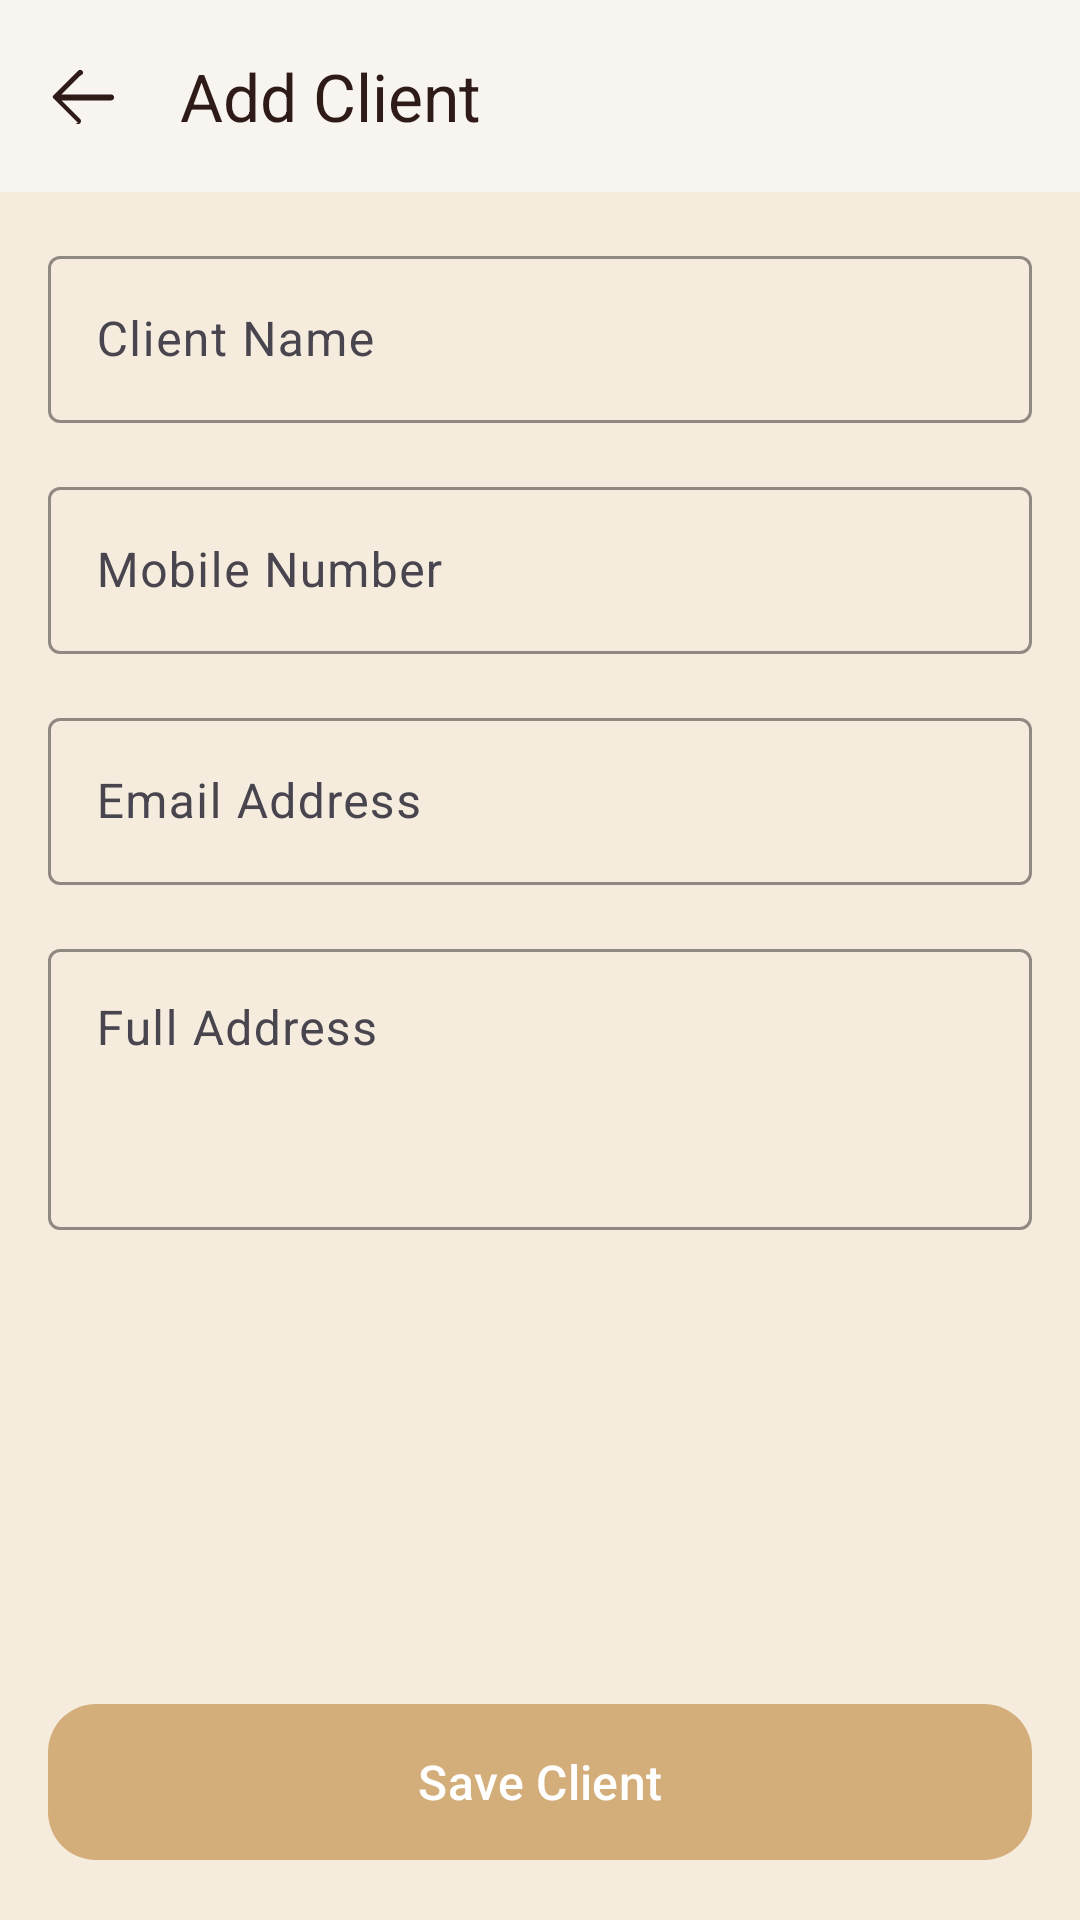

Reconstruct the res/layout file that produces this screen, plus the resources it refers to.
<!-- AndroidManifest.xml: activity theme Theme.TimeBill -->
<!-- res/layout/activity_add_edit_client.xml -->
<?xml version="1.0" encoding="utf-8"?>
<androidx.constraintlayout.widget.ConstraintLayout xmlns:android="http://schemas.android.com/apk/res/android"
    xmlns:app="http://schemas.android.com/apk/res-auto"
    xmlns:tools="http://schemas.android.com/tools"
    android:id="@+id/addEditClientRoot"
    android:layout_width="match_parent"
    android:layout_height="match_parent"
    android:background="@color/drawer_bg"
    tools:context=".AddEditClientActivity">

    <com.google.android.material.appbar.AppBarLayout
        android:id="@+id/appBarLayout"
        android:layout_width="match_parent"
        android:layout_height="wrap_content"
        android:background="@color/header_bg"
        app:layout_constraintTop_toTopOf="parent">

        <com.google.android.material.appbar.MaterialToolbar
            android:id="@+id/toolbar"
            android:layout_width="match_parent"
            android:layout_height="?attr/actionBarSize"
            app:navigationIcon="@drawable/ic_arrow_back_rounded"
            app:title="@string/title_add_client"
            app:titleTextColor="@color/header_text" />

    </com.google.android.material.appbar.AppBarLayout>

    <androidx.core.widget.NestedScrollView
        android:layout_width="match_parent"
        android:layout_height="0dp"
        android:fillViewport="true"
        app:layout_constraintBottom_toTopOf="@id/btnSaveClient"
        app:layout_constraintTop_toBottomOf="@id/appBarLayout">

        <LinearLayout
            android:layout_width="match_parent"
            android:layout_height="wrap_content"
            android:orientation="vertical"
            android:padding="16dp">

            <com.google.android.material.textfield.TextInputLayout
                style="@style/Widget.Material3.TextInputLayout.OutlinedBox"
                android:layout_width="match_parent"
                android:layout_height="wrap_content"
                android:layout_marginBottom="16dp"
                android:hint="@string/label_client_name"
                app:boxStrokeColor="@color/accent_gold"
                app:hintTextColor="@color/accent_gold">

                <com.google.android.material.textfield.TextInputEditText
                    android:id="@+id/etClientName"
                    android:layout_width="match_parent"
                    android:layout_height="wrap_content"
                    android:inputType="textPersonName" />
            </com.google.android.material.textfield.TextInputLayout>

            <com.google.android.material.textfield.TextInputLayout
                style="@style/Widget.Material3.TextInputLayout.OutlinedBox"
                android:layout_width="match_parent"
                android:layout_height="wrap_content"
                android:layout_marginBottom="16dp"
                android:hint="@string/hint_mobile_number"
                app:boxStrokeColor="@color/accent_gold"
                app:hintTextColor="@color/accent_gold">

                <com.google.android.material.textfield.TextInputEditText
                    android:id="@+id/etMobile"
                    android:layout_width="match_parent"
                    android:layout_height="wrap_content"
                    android:inputType="phone" />
            </com.google.android.material.textfield.TextInputLayout>

            <com.google.android.material.textfield.TextInputLayout
                android:id="@+id/tilEmail"
                style="@style/Widget.Material3.TextInputLayout.OutlinedBox"
                android:layout_width="match_parent"
                android:layout_height="wrap_content"
                android:layout_marginBottom="16dp"
                android:hint="@string/hint_email_address"
                app:boxStrokeColor="@color/accent_gold"
                app:hintTextColor="@color/accent_gold">

                <com.google.android.material.textfield.TextInputEditText
                    android:id="@+id/etEmail"
                    android:layout_width="match_parent"
                    android:layout_height="wrap_content"
                    android:inputType="textEmailAddress" />
            </com.google.android.material.textfield.TextInputLayout>

            <com.google.android.material.textfield.TextInputLayout
                style="@style/Widget.Material3.TextInputLayout.OutlinedBox"
                android:layout_width="match_parent"
                android:layout_height="wrap_content"
                android:layout_marginBottom="16dp"
                android:hint="@string/hint_full_address"
                app:boxStrokeColor="@color/accent_gold"
                app:hintTextColor="@color/accent_gold">

                <com.google.android.material.textfield.TextInputEditText
                    android:id="@+id/etAddress"
                    android:layout_width="match_parent"
                    android:layout_height="wrap_content"
                    android:gravity="top"
                    android:inputType="textPostalAddress|textMultiLine"
                    android:minLines="3" />
            </com.google.android.material.textfield.TextInputLayout>

            <com.google.android.material.button.MaterialButton
                android:id="@+id/btnDeleteClient"
                style="@style/Widget.Material3.Button.TonalButton"
                android:layout_width="match_parent"
                android:layout_height="60dp"
                android:layout_marginTop="16dp"
                android:text="@string/action_delete_client"
                android:textColor="#D32F2F"
                android:visibility="gone"
                app:cornerRadius="16dp"
                tools:visibility="visible" />

        </LinearLayout>
    </androidx.core.widget.NestedScrollView>

    <com.google.android.material.button.MaterialButton
        android:id="@+id/btnSaveClient"
        style="@style/Widget.Material3.Button"
        android:layout_width="match_parent"
        android:layout_height="60dp"
        android:layout_margin="16dp"
        android:text="@string/action_save_client"
        android:textAllCaps="false"
        android:textColor="@color/white"
        android:textSize="16sp"
        app:backgroundTint="@color/accent_gold"
        app:cornerRadius="16dp"
        app:layout_constraintBottom_toBottomOf="parent" />

</androidx.constraintlayout.widget.ConstraintLayout>
<!-- resources referenced by this layout -->
<resources>
  <color name="accent_gold">#D4AE7A</color>
  <color name="drawer_bg">#F5ECDD</color>
  <color name="header_bg">#F8F4EF</color>
  <color name="header_text">#2E1A17</color>
  <color name="white">#FFFFFFFF</color>
  <!-- drawable ic_arrow_back_rounded (drawable) -->
  <vector xmlns:android="http://schemas.android.com/apk/res/android"
      android:width="24dp"
      android:height="24dp"
      android:viewportWidth="960"
      android:viewportHeight="960"
      android:tint="@color/header_text">
    <path
        android:fillColor="@android:color/white"
        android:pathData="M400,840L72,512q-5-5-7-10t-2-10q0-5,2-10t7-10l328-328q12-12,28.5-12t28.5,12q12,12,12,28.5T428,212L181,459h660q17,0,28.5,11.5T881,499q0,17-11.5,28.5T841,539H181l247,247q12,12,12,28.5T428,843q-12,12-28,12t-28-15Z"/>
  </vector>
  <string name="action_delete_client">Delete Client</string>
  <string name="action_save_client">Save Client</string>
  <string name="hint_email_address">Email Address</string>
  <string name="hint_full_address">Full Address</string>
  <string name="hint_mobile_number">Mobile Number</string>
  <string name="label_client_name">Client Name</string>
  <string name="title_add_client">Add Client</string>
  <style name="Theme.TimeBill" parent="Base.Theme.TimeBill">
          <item name="materialAlertDialogTheme">@style/ThemeOverlay.App.MaterialAlertDialog</item>
          <item name="android:windowSoftInputMode">adjustResize</item>
      </style>
  <style name="Base.Theme.TimeBill" parent="Theme.Material3.DayNight.NoActionBar">
          
          
      </style>
  <style name="ThemeOverlay.App.MaterialAlertDialog" parent="ThemeOverlay.Material3.MaterialAlertDialog">
          <item name="shapeAppearanceLargeComponent">@style/ShapeAppearance.App.Dialog</item>
      </style>
  <style name="ShapeAppearance.App.Dialog" parent="ShapeAppearance.Material3.LargeComponent">
          <item name="cornerSize">28dp</item>
      </style>
</resources>
